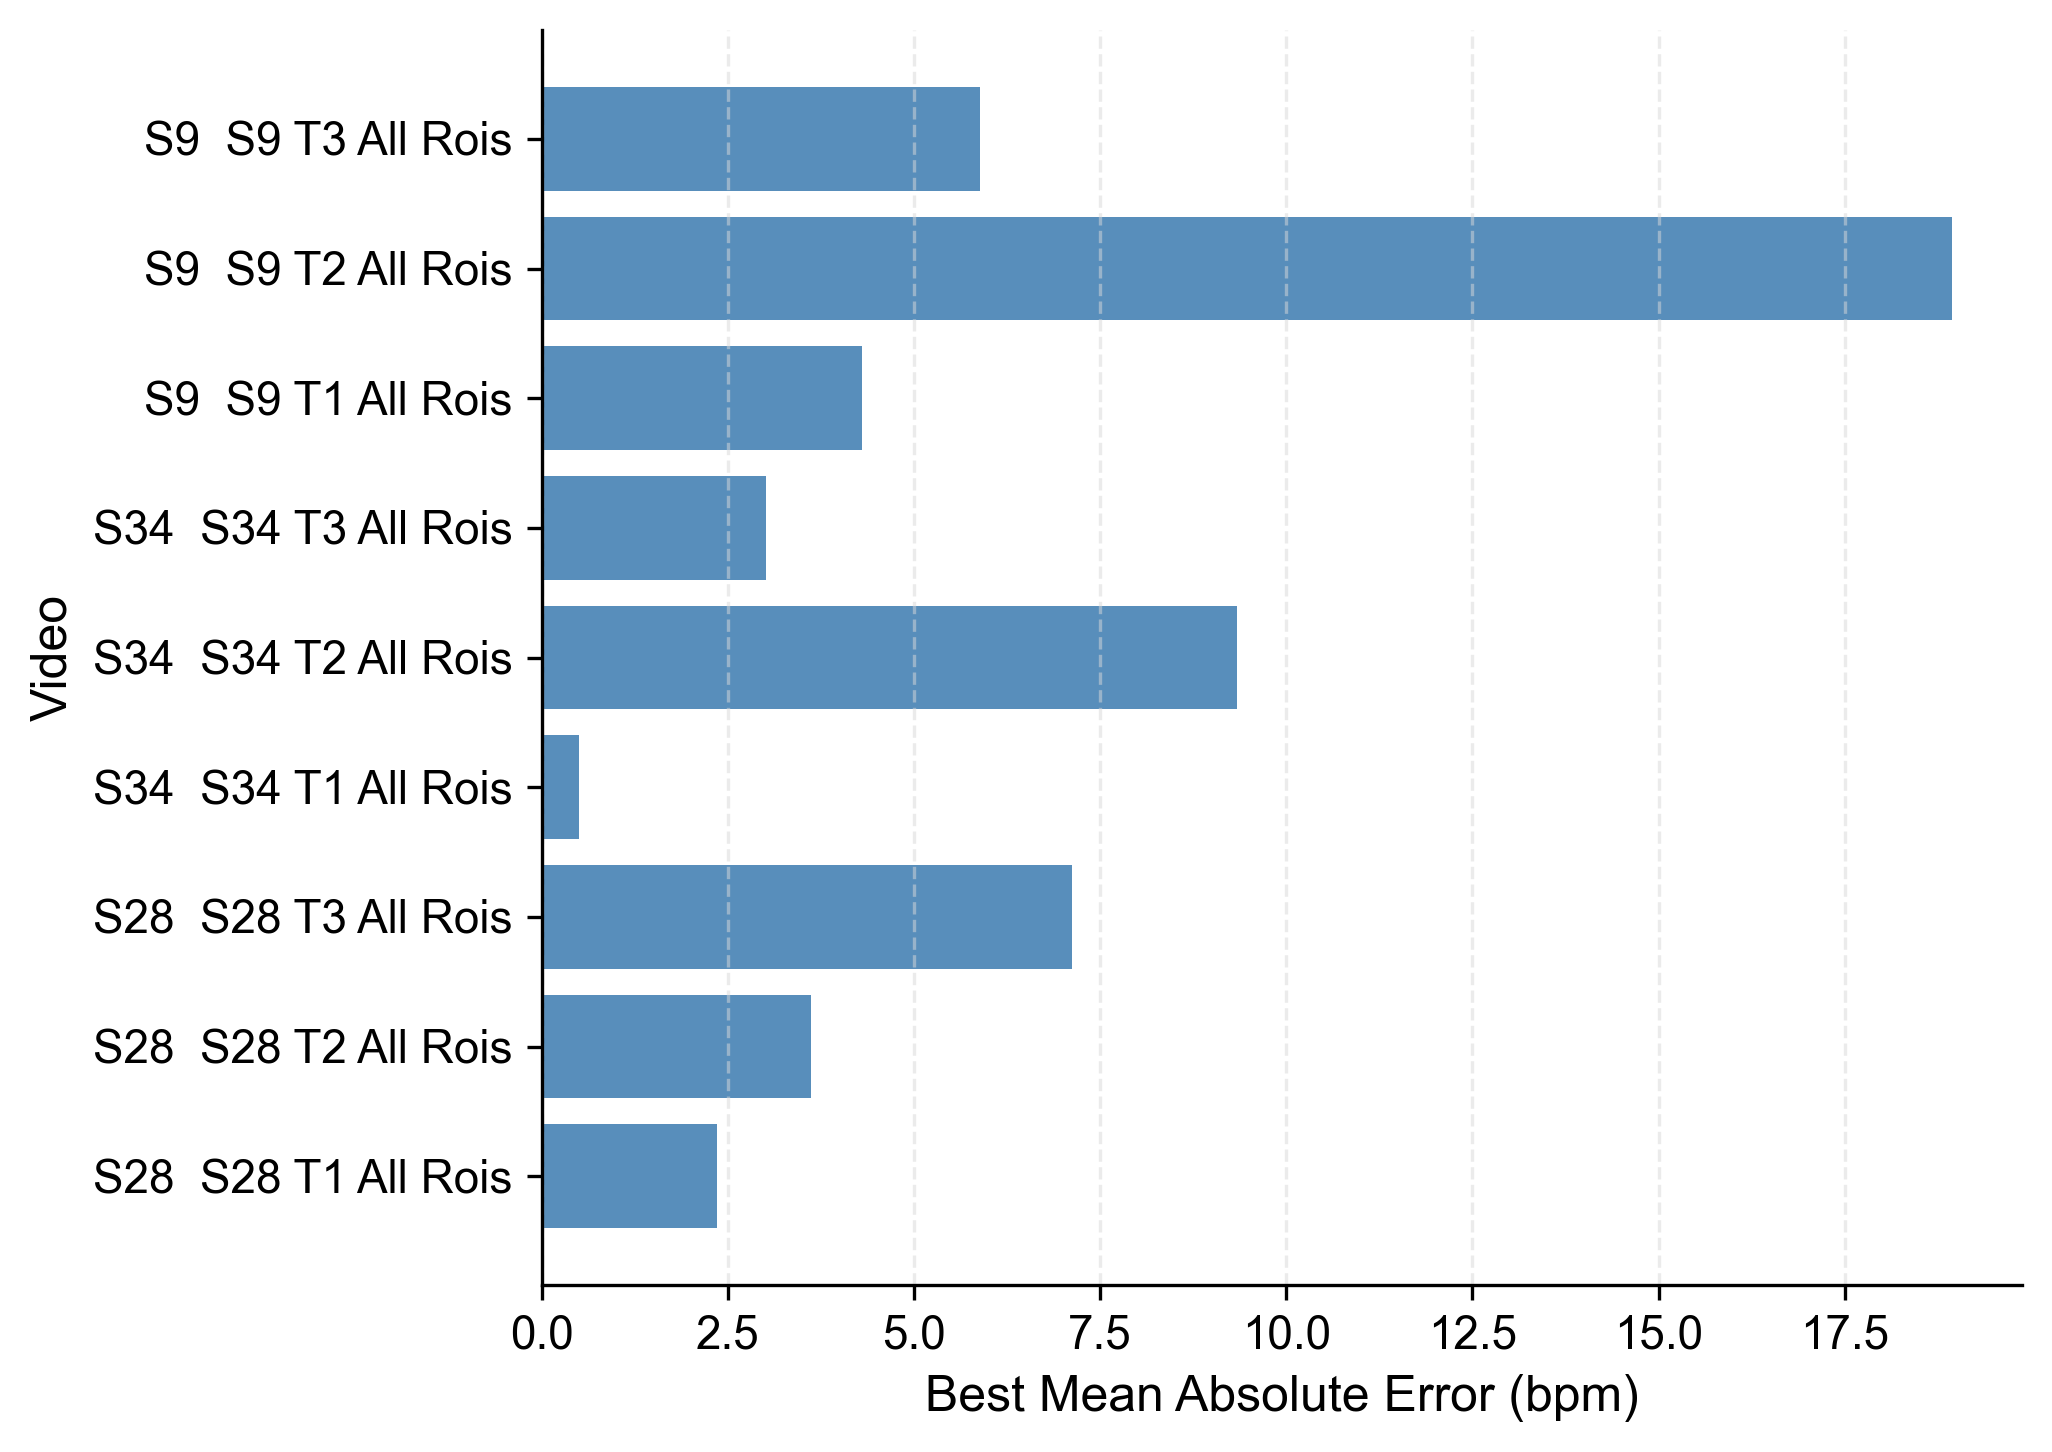

The data file committed next to this chart (first rows):
, method, method, method, roi, roi, roi, mae, mae, mae
tech, fft, hilbert, welch, fft, hilbert, welch, fft, hilbert, welch
video, , , , , , , , , 
s28_vid_s28_T1_all_rois, pca_3, b, pca_3, poly, mesh_forehead, face_track, 4.681, 2.361, 5.031
s28_vid_s28_T2_all_rois, r, grey_w, g, poly, mesh_forehead, poly, 13.48, 3.617, 14.1
s28_vid_s28_T3_all_rois, r, grey_w, ica_1, face_track, manual, face_track, 15.76, 7.117, 16.81
s34_vid_s34_T1_all_rois, pos, zca_2, pos, manual, none, manual, 0.9712, 0.5071, 1.063
s34_vid_s34_T2_all_rois, zca_3, r, ica_3, mesh_forehead, none, poly, 10.74, 9.341, 11.49
s34_vid_s34_T3_all_rois, pca_3, ica_3, ica_3, poly, none, poly, 5.486, 3.013, 7.132
s9_vid_s9_T1_all_rois, zca_1, ica_3, zca_1, none, face_track, none, 18.61, 4.305, 20.48
s9_vid_s9_T2_all_rois, ica_1, r, r, manual, manual, manual, 28.5, 18.93, 25.53
s9_vid_s9_T3_all_rois, grey_a, pca_2, r, face_track, manual, none, 23.37, 5.885, 24.71
